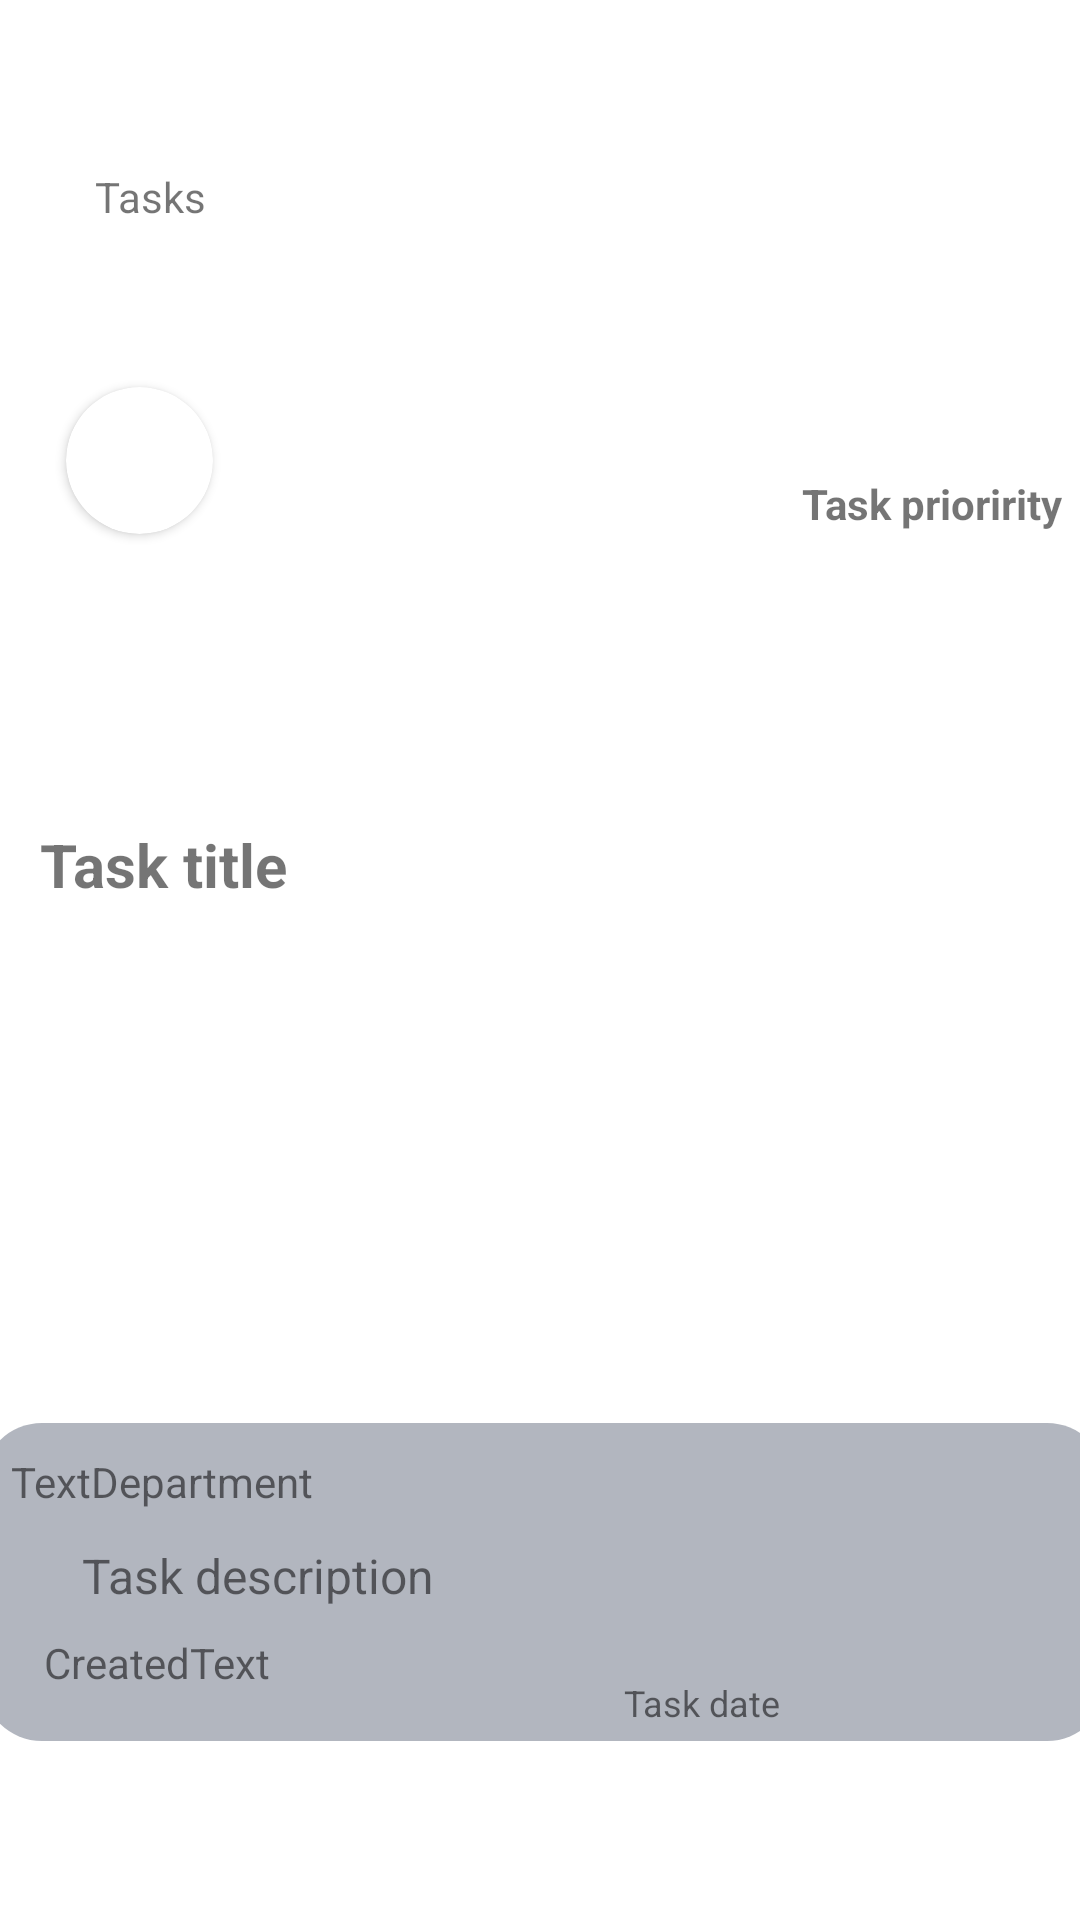

Here is an Android app screen rendered from its layout file. Give the layout XML and the strings, colors and styles it references.
<!-- AndroidManifest.xml: application theme Theme.3Tracker -->
<!-- res/layout/task_list_item.xml -->
<?xml version="1.0" encoding="utf-8"?>
<androidx.constraintlayout.widget.ConstraintLayout
    xmlns:android="http://schemas.android.com/apk/res/android"
    xmlns:app="http://schemas.android.com/apk/res-auto"
    xmlns:tools="http://schemas.android.com/tools"
    android:layout_width="match_parent"
    android:layout_height="250dp">


    <ImageView
        android:id="@+id/imageView2"
        android:layout_width="375dp"
        android:layout_height="106dp"
        android:background="@drawable/rounded_corner"
        android:contentDescription="Owner's profile picture"
        android:scaleType="centerCrop"
        app:layout_constraintBottom_toBottomOf="parent"
        app:layout_constraintEnd_toEndOf="parent"
        app:layout_constraintHorizontal_bias="0.444"
        app:layout_constraintStart_toStartOf="parent"
        app:layout_constraintTop_toTopOf="parent"
        app:layout_constraintVertical_bias="0.888" />

    <TextView
        android:id="@+id/task_title_view"
        android:layout_width="wrap_content"
        android:layout_height="wrap_content"
        android:text="Task title"
        android:textSize="20sp"
        android:textStyle="bold"
        app:layout_constraintBottom_toBottomOf="parent"
        app:layout_constraintEnd_toEndOf="parent"
        app:layout_constraintHorizontal_bias="0.048"
        app:layout_constraintStart_toStartOf="parent"
        app:layout_constraintTop_toTopOf="parent"
        app:layout_constraintVertical_bias="0.448" />

    <TextView
        android:id="@+id/task_description_view"
        android:layout_width="wrap_content"
        android:layout_height="wrap_content"
        android:text="Task description"
        android:textSize="16sp"
        app:layout_constraintBottom_toBottomOf="@+id/imageView2"
        app:layout_constraintEnd_toEndOf="@+id/imageView2"
        app:layout_constraintHorizontal_bias="0.131"
        app:layout_constraintStart_toStartOf="@+id/imageView2"
        app:layout_constraintTop_toTopOf="@+id/imageView2"
        app:layout_constraintVertical_bias="0.476" />

    <TextView
        android:id="@+id/task_date_view"
        android:layout_width="134dp"
        android:layout_height="21dp"
        android:text="Task date"
        android:textSize="12sp"
        app:layout_constraintBottom_toBottomOf="@+id/imageView2"
        app:layout_constraintEnd_toEndOf="parent"
        app:layout_constraintHorizontal_bias="0.923"
        app:layout_constraintStart_toStartOf="@+id/imageView2"
        app:layout_constraintTop_toTopOf="@+id/imageView2"
        app:layout_constraintVertical_bias="1.0" />

    <TextView
        android:id="@+id/text_department"
        android:layout_width="wrap_content"
        android:layout_height="wrap_content"
        android:text="TextDepartment"
        app:layout_constraintBottom_toBottomOf="@+id/imageView2"
        app:layout_constraintEnd_toEndOf="@+id/imageView2"
        app:layout_constraintHorizontal_bias="0.036"
        app:layout_constraintStart_toStartOf="@+id/imageView2"
        app:layout_constraintTop_toTopOf="@+id/imageView2"
        app:layout_constraintVertical_bias="0.114" />

    <TextView
        android:id="@+id/text_created_by"
        android:layout_width="wrap_content"
        android:layout_height="wrap_content"
        android:layout_marginBottom="8dp"
        android:text="CreatedText"
        app:layout_constraintBottom_toBottomOf="@+id/imageView2"
        app:layout_constraintEnd_toEndOf="@+id/imageView2"
        app:layout_constraintHorizontal_bias="0.07"
        app:layout_constraintStart_toStartOf="@+id/imageView2"
        app:layout_constraintTop_toBottomOf="@+id/task_description_view" />

    <androidx.cardview.widget.CardView
        android:id="@+id/cardView"
        android:layout_width="49dp"
        android:layout_height="49dp"
        android:layout_centerHorizontal="true"
        app:cardCornerRadius="100dp"
        app:layout_constraintBottom_toBottomOf="parent"
        app:layout_constraintEnd_toEndOf="parent"
        app:layout_constraintHorizontal_bias="0.071"
        app:layout_constraintStart_toStartOf="parent"
        app:layout_constraintTop_toTopOf="parent"
        app:layout_constraintVertical_bias="0.218"
        tools:ignore="MissingConstraints">

        <ImageView
            android:id="@+id/task_owner_profile_image_view"
            android:layout_width="50dp"
            android:layout_height="50dp"
            android:contentDescription="@string/owner_s_profile_picture"
            android:scaleType="centerCrop" />
    </androidx.cardview.widget.CardView>

    <TextView
        android:id="@+id/task_priority_view"
        android:layout_width="wrap_content"
        android:layout_height="wrap_content"
        android:text="Task prioririty"
        android:textSize="14sp"
        android:textStyle="bold"
        app:layout_constraintBottom_toBottomOf="parent"
        app:layout_constraintEnd_toEndOf="parent"
        app:layout_constraintHorizontal_bias="0.978"
        app:layout_constraintStart_toStartOf="parent"
        app:layout_constraintTop_toTopOf="parent"
        app:layout_constraintVertical_bias="0.255" />

    <ImageView
        android:id="@+id/task_icon"
        android:layout_width="wrap_content"
        android:layout_height="wrap_content"
        app:layout_constraintBottom_toBottomOf="parent"
        app:layout_constraintEnd_toStartOf="@+id/task_priority_view"
        app:layout_constraintHorizontal_bias="0.089"
        app:layout_constraintStart_toStartOf="parent"
        app:layout_constraintTop_toTopOf="parent"
        app:layout_constraintVertical_bias="0.07"
        app:srcCompat="@drawable/ic_baseline_assignment_24"
        app:tint="@color/colorOrange" />

    <TextView
        android:id="@+id/textView"
        android:layout_width="wrap_content"
        android:layout_height="wrap_content"
        android:layout_marginStart="8dp"
        android:text="@string/tasks"
        app:layout_constraintBottom_toBottomOf="parent"
        app:layout_constraintEnd_toEndOf="parent"
        app:layout_constraintHorizontal_bias="0.0"
        app:layout_constraintStart_toEndOf="@+id/task_icon"
        app:layout_constraintTop_toTopOf="parent"
        app:layout_constraintVertical_bias="0.09" />

</androidx.constraintlayout.widget.ConstraintLayout>
<!-- resources referenced by this layout -->
<resources>
  <color name="colorOrange">#FB8C00</color>
  <!-- drawable rounded_corner (drawable-v24) -->
  <?xml version="1.0" encoding="utf-8"?>
  <shape xmlns:android="http://schemas.android.com/apk/res/android">
      <corners  android:radius="20dp"/>
      <solid android:color="@color/colorBox"></solid>
  </shape>
  <string name="owner_s_profile_picture">Owner\'s profile picture</string>
  <string name="tasks">Tasks</string>
  <style name="Theme.3Tracker" parent="Theme.MaterialComponents.DayNight.DarkActionBar">
          
          <item name="colorPrimary">@color/purple_500</item>
          <item name="colorPrimaryVariant">@color/purple_700</item>
          <item name="colorOnPrimary">@color/white</item>
          
          <item name="colorSecondary">@color/teal_200</item>
          <item name="colorSecondaryVariant">@color/teal_700</item>
          <item name="colorOnSecondary">@color/black</item>
          
          <item name="android:statusBarColor" tools:targetApi="l">?attr/colorPrimaryVariant</item>
          
      </style>
  <color name="colorBox">#5E2F3951</color>
  <color name="purple_500">#FF6200EE</color>
  <color name="purple_700">#FF3700B3</color>
  <color name="white">#FFFFFFFF</color>
  <color name="teal_200">#FF03DAC5</color>
  <color name="teal_700">#FF018786</color>
  <color name="black">#FF000000</color>
</resources>
